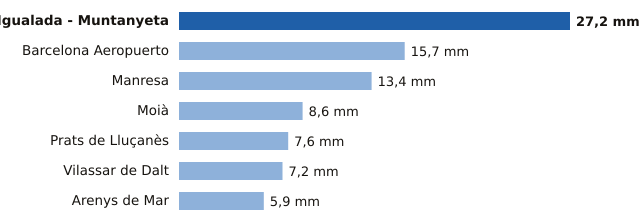

The file beside this chart, header and first rows:
estacion, provincia, mm
Igualada - Muntanyeta, Barcelona, 27.2
Barcelona Aeropuerto, Barcelona, 15.7
Manresa, Barcelona, 13.4
Moià, Barcelona, 8.6
Prats de Lluçanès, Barcelona, 7.6
Vilassar de Dalt, Barcelona, 7.2
Arenys de Mar, Barcelona, 5.9
